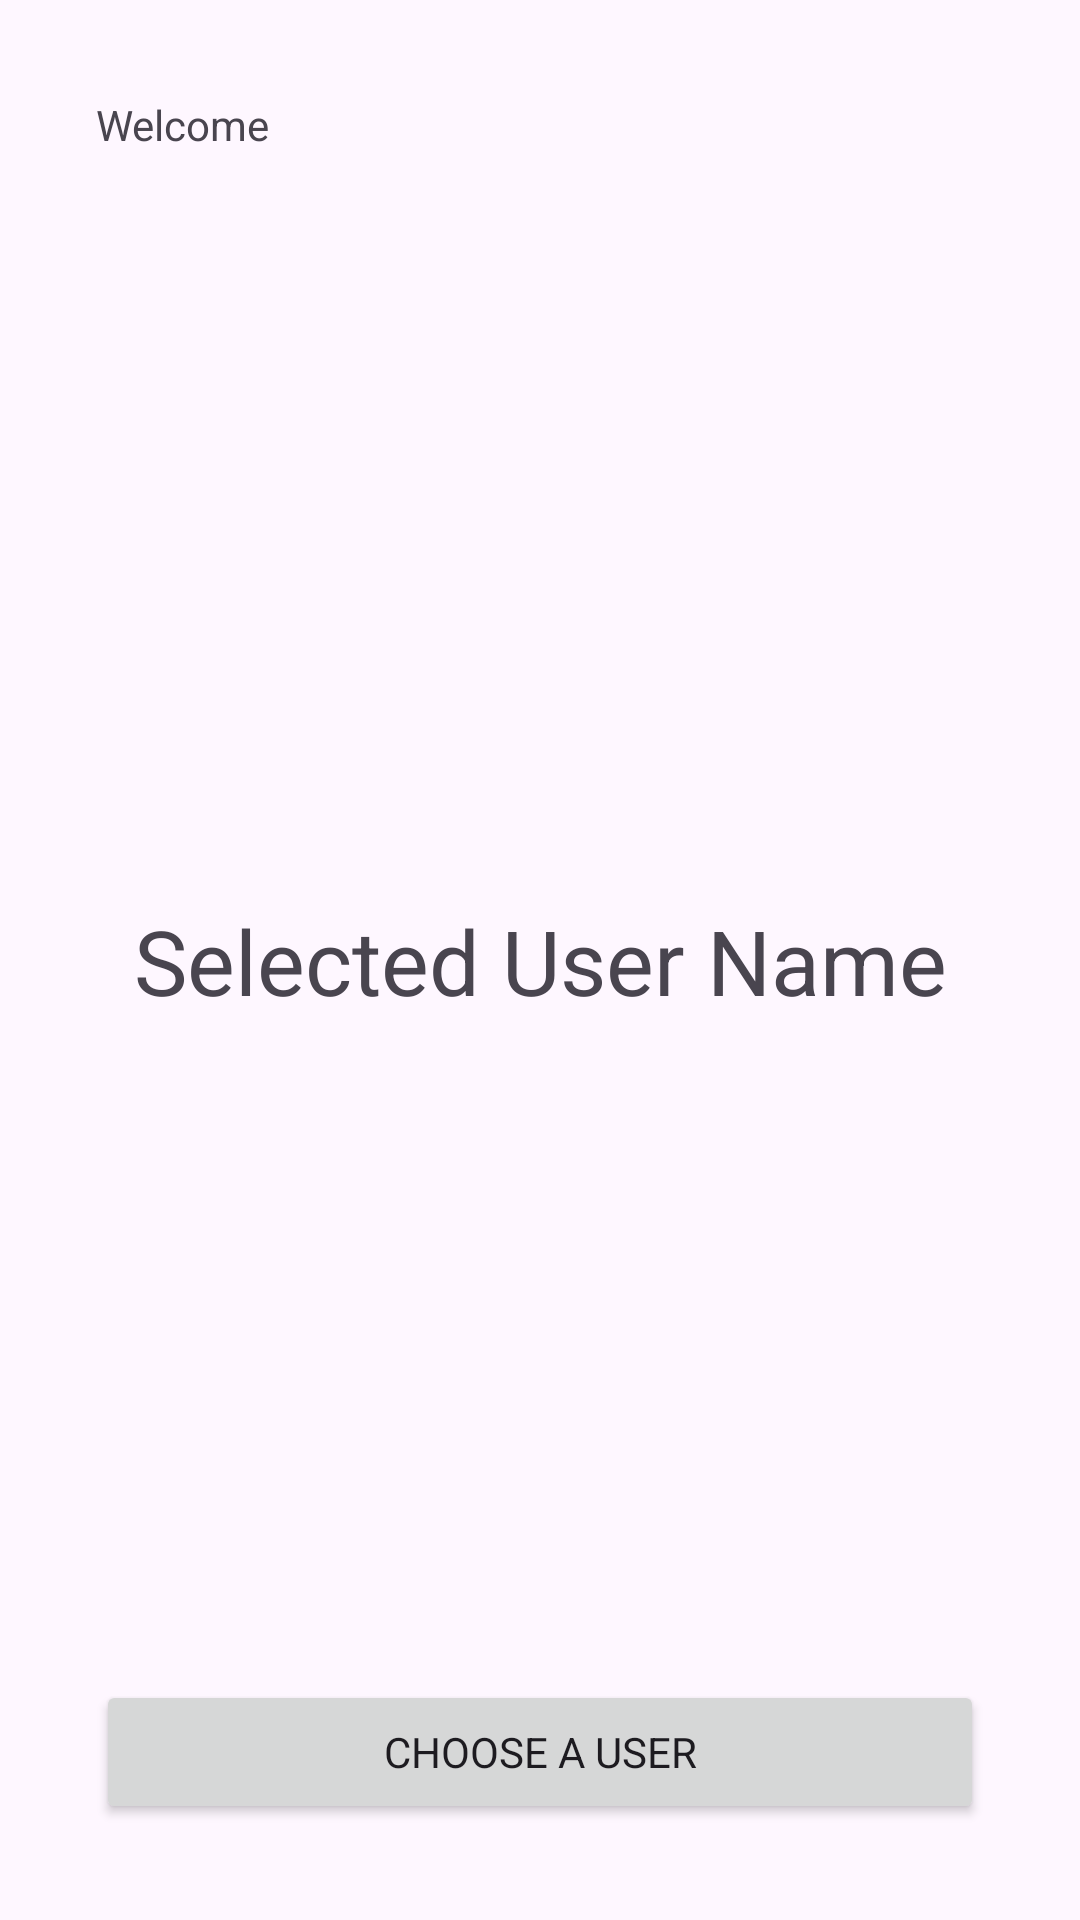

Here is an Android app screen rendered from its layout file. Give the layout XML and the strings, colors and styles it references.
<!-- AndroidManifest.xml: application theme Theme.MyApplication -->
<!-- res/layout/fragment_user.xml -->
<?xml version="1.0" encoding="utf-8"?>
<androidx.constraintlayout.widget.ConstraintLayout xmlns:android="http://schemas.android.com/apk/res/android"
    xmlns:app="http://schemas.android.com/apk/res-auto"
    xmlns:tools="http://schemas.android.com/tools"
    android:layout_width="match_parent"
    android:layout_height="match_parent"
    tools:context=".UserFragment">

    <TextView
        android:id="@+id/textView"
        android:layout_width="wrap_content"
        android:layout_height="wrap_content"
        android:layout_marginStart="32dp"
        android:layout_marginTop="32dp"
        android:text="Welcome"
        app:layout_constraintStart_toStartOf="parent"
        app:layout_constraintTop_toTopOf="parent" />

    <TextView
        android:id="@+id/textView2"
        android:layout_width="wrap_content"
        android:layout_height="wrap_content"
        android:layout_marginStart="32dp"
        android:layout_marginTop="16dp"
        app:layout_constraintStart_toStartOf="parent"
        app:layout_constraintTop_toBottomOf="@+id/textView" />

    <TextView
        android:id="@+id/textView3"
        android:layout_width="wrap_content"
        android:layout_height="wrap_content"
        android:text="Selected User Name"
        android:textSize="30sp"
        app:layout_constraintBottom_toBottomOf="parent"
        app:layout_constraintEnd_toEndOf="parent"
        app:layout_constraintStart_toStartOf="parent"
        app:layout_constraintTop_toTopOf="parent" />

    <Button
        android:id="@+id/button"
        android:layout_width="0dp"
        android:layout_height="wrap_content"
        android:layout_marginStart="32dp"
        android:layout_marginEnd="32dp"
        android:layout_marginBottom="32dp"
        android:text="Choose a User"
        app:layout_constraintBottom_toBottomOf="parent"
        app:layout_constraintEnd_toEndOf="parent"
        app:layout_constraintStart_toStartOf="parent" />
</androidx.constraintlayout.widget.ConstraintLayout>
<!-- resources referenced by this layout -->
<resources>
  <style name="Theme.MyApplication" parent="Base.Theme.MyApplication" />
  <style name="Base.Theme.MyApplication" parent="Theme.Material3.DayNight.NoActionBar">
          
          
          <item name="fontFamily">@font/poppins_medium</item>
      </style>
</resources>
